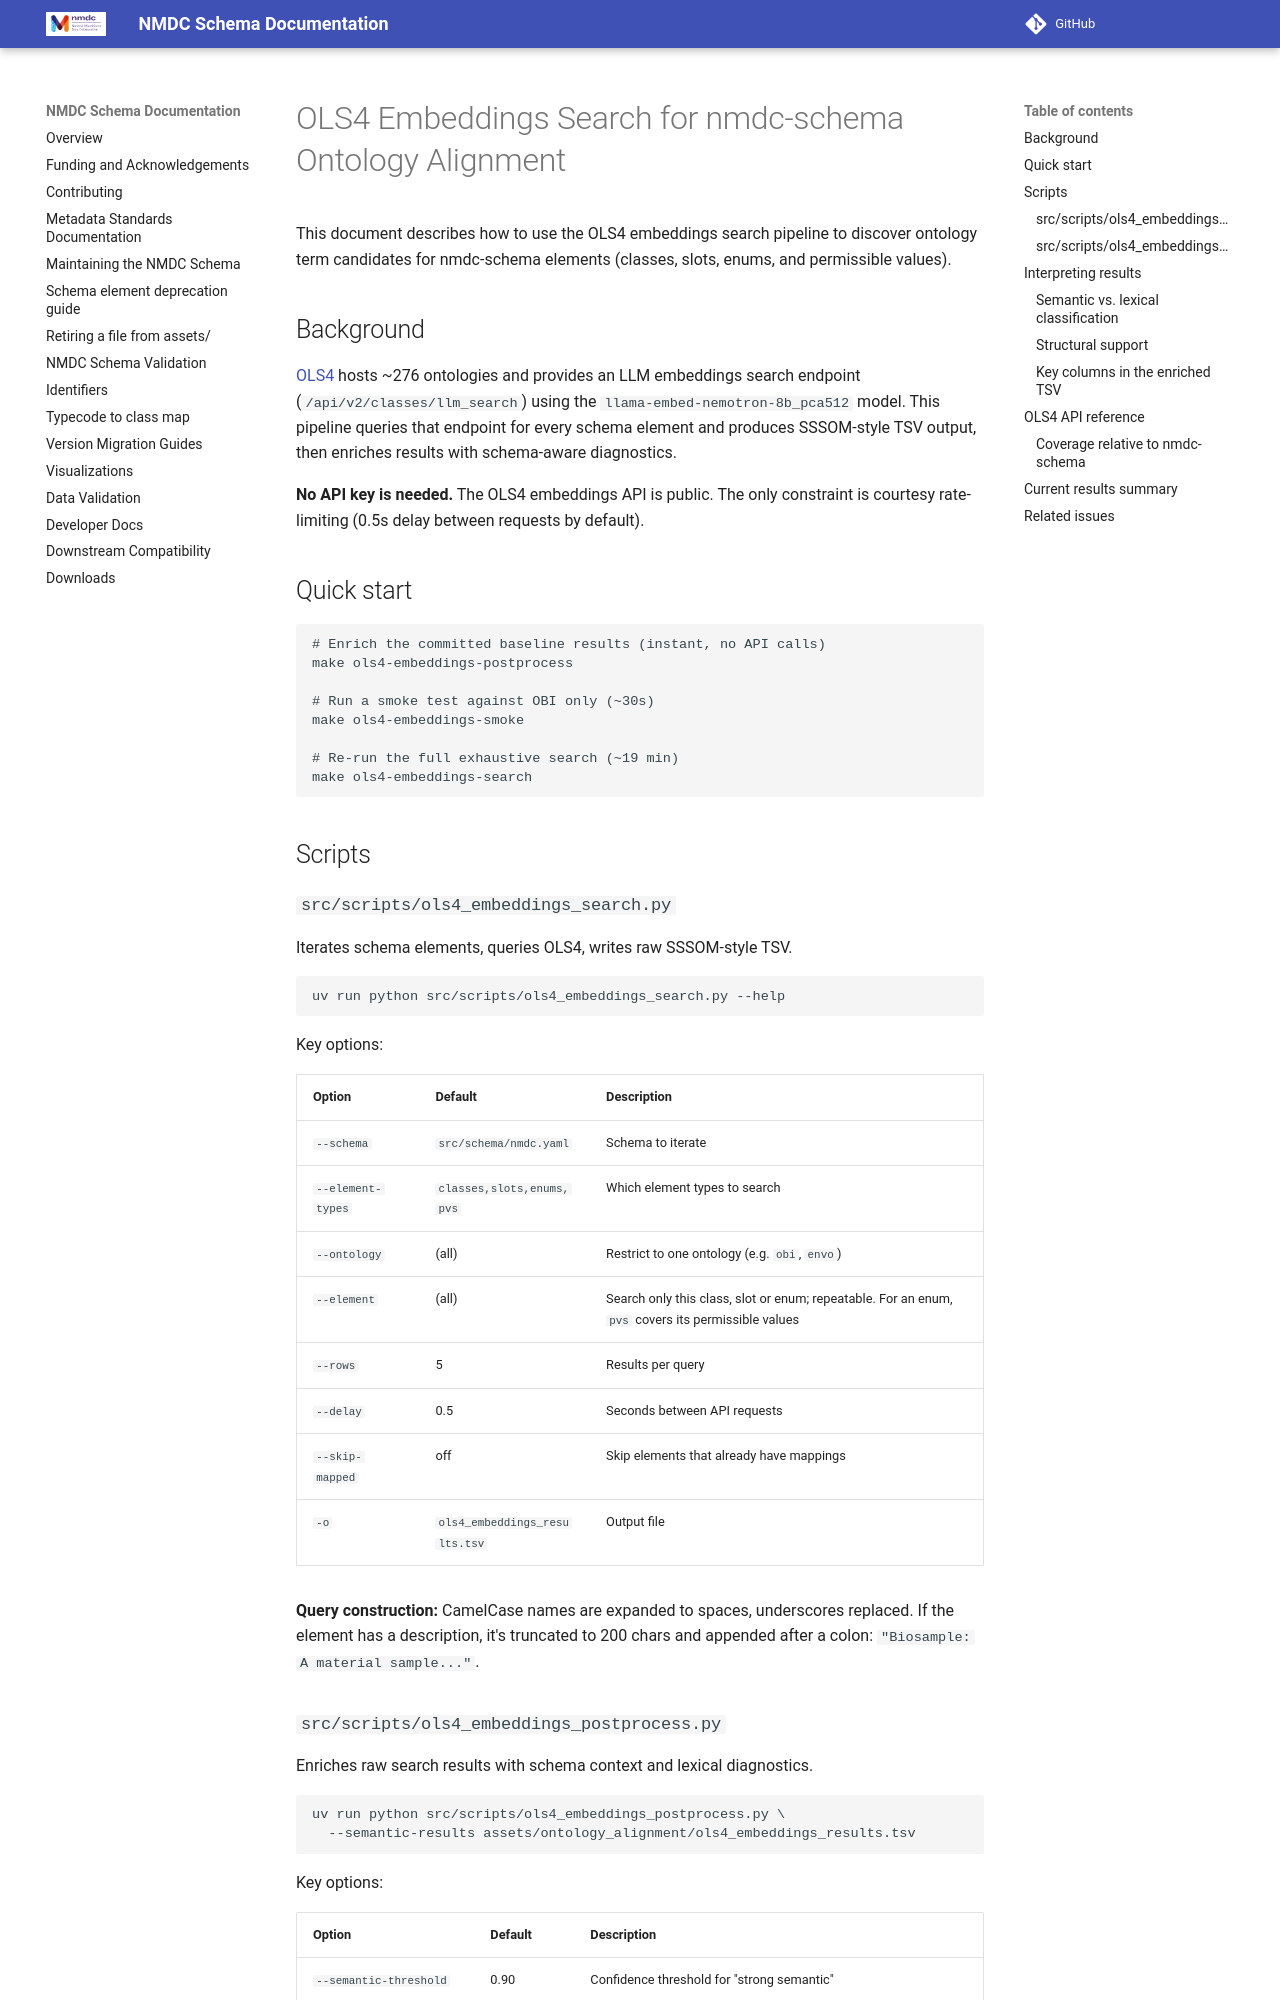

repository: microbiomedata/nmdc-schema · page: pr-preview/pr-3616/ontology-alignment-ols4/index.html · generator: mkdocs

# OLS4 Embeddings Search for nmdc-schema Ontology Alignment

This document describes how to use the OLS4 embeddings search pipeline to
discover ontology term candidates for nmdc-schema elements (classes, slots,
enums, and permissible values).

## Background

[OLS4](https://www.ebi.ac.uk/ols4/) hosts ~276 ontologies and provides an
LLM embeddings search endpoint (`/api/v2/classes/llm_search`) using the
`llama-embed-nemotron-8b_pca512` model. This pipeline queries that endpoint
for every schema element and produces SSSOM-style TSV output, then enriches
results with schema-aware diagnostics.

**No API key is needed.** The OLS4 embeddings API is public. The only
constraint is courtesy rate-limiting (0.5s delay between requests by default).

## Quick start

```bash
# Enrich the committed baseline results (instant, no API calls)
make ols4-embeddings-postprocess

# Run a smoke test against OBI only (~30s)
make ols4-embeddings-smoke

# Re-run the full exhaustive search (~19 min)
make ols4-embeddings-search
```

## Scripts

### `src/scripts/ols4_embeddings_search.py`

Iterates schema elements, queries OLS4, writes raw SSSOM-style TSV.

```bash
uv run python src/scripts/ols4_embeddings_search.py --help
```

Key options:

| Option | Default | Description |
|--------|---------|-------------|
| `--schema` | `src/schema/nmdc.yaml` | Schema to iterate |
| `--element-types` | `classes,slots,enums,pvs` | Which element types to search |
| `--ontology` | (all) | Restrict to one ontology (e.g. `obi`, `envo`) |
| `--element` | (all) | Search only this class, slot or enum; repeatable. For an enum, `pvs` covers its permissible values |
| `--rows` | 5 | Results per query |
| `--delay` | 0.5 | Seconds between API requests |
| `--skip-mapped` | off | Skip elements that already have mappings |
| `-o` | `ols4_embeddings_results.tsv` | Output file |

**Query construction:** CamelCase names are expanded to spaces, underscores
replaced. If the element has a description, it's truncated to 200 chars and
appended after a colon: `"Biosample: A material sample..."`.
